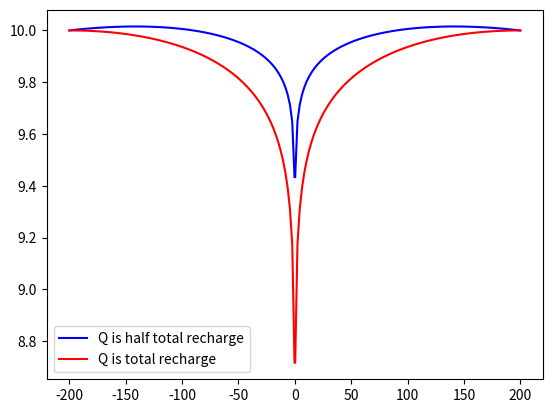
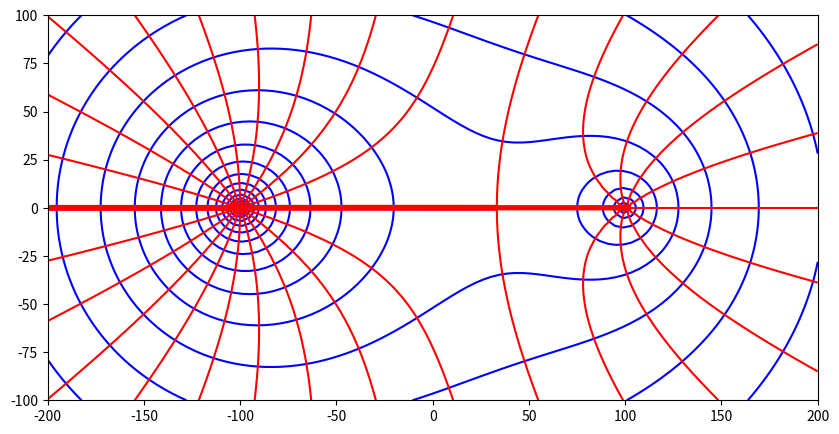
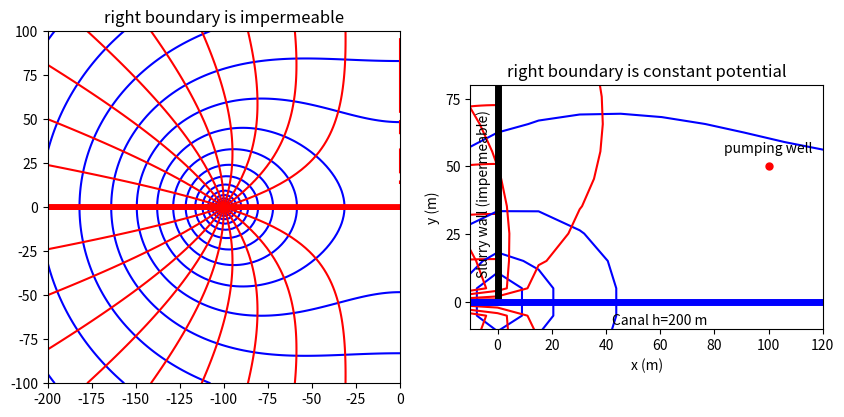
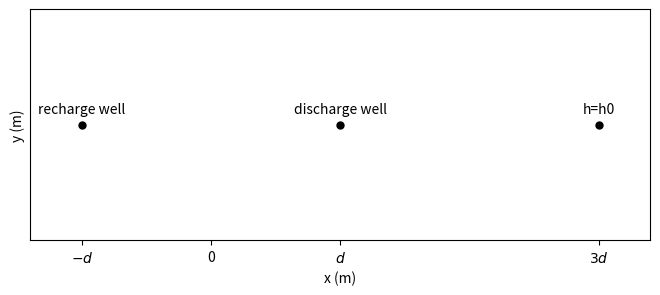

The matplotlib source for these figures, in order:
from pylab import *
%matplotlib inline

k = 10
N = 0.001
R = 200
hR = 10  # head at edge of island
rw = 0.3

Q1 = 0.5 * N * pi * R ** 2  # half total recharge
Q2 = N * pi * R ** 2  # total recharge
r = linspace(rw, R, 100)
PhiR = 0.5 * k * hR ** 2
Phi = -0.25 * N * (r ** 2 - R ** 2) + Q1 / (2 * pi) * log(r / R) + PhiR
h = sqrt(2 * Phi / k)
plot(r, h, 'b', label='Q is half total recharge')
plot(-r, h, 'b')
Phi = -0.25 * N * (r ** 2 - R ** 2) + Q2 / (2 * pi) * log(r / R) + PhiR
h = sqrt(2 * Phi / k)
plot(r, h, 'r', label='Q is total recharge')
plot(-r, h, 'r')
legend(loc='best');

x1 = -100
y1 = 0
Q1 = 100
x2 = 100
y2 = 0
Q2 = 50

x, y = meshgrid(linspace(-200, 200, 100), linspace(-100, 100, 100))
r1 = sqrt((x - x1) ** 2 + (y - y1) ** 2)
r2 = sqrt((x - x2) ** 2 + (y - y2) ** 2)
Phi = Q1 / (2 * pi) * log(r1) + Q2 / (2 * pi) * log(r2)
Psi = Q1 / (2 * pi) * arctan2(y, x - x1) + Q2 / (2 * pi) * arctan2(y, x - x2)
Phimin, Phimax = Phi.min(), Phi.max()
step = Q1 / 20

figure(figsize=(10, 5))
contour(x, y, Phi, arange(Phimin, Phimax, step), colors='b', linestyles='solid')
contour(x, y, Psi, arange(-Q1, Q1, step), colors='r', linestyles='solid')
axis('scaled');

x1 = -100
y1 = 0
x2 = 100
y2 = 0
Q = 100

x, y = meshgrid(linspace(-200, 0, 100), linspace(-100, 100, 100))
r1 = sqrt((x - x1) ** 2 + (y - y1) ** 2)
r2 = sqrt((x - x2) ** 2 + (y - y2) ** 2)

Phi = Q / (2 * pi) * log(r1 * r2)
Psi = Q / (2 * pi) * (arctan2(y, x - x1) + arctan2(y, x - x2))
Phimin, Phimax = Phi.min(), Phi.max()
step = Q / 20
figure(figsize=(10, 5))
subplot(121)
contour(x, y, Phi, arange(Phimin, Phimax, step), colors='b', linestyles='solid')
contour(x, y, Psi, arange(-Q1, Q1, step), colors='r', linestyle='-', linestyles='solid')
axis('scaled')
title('right boundary is impermeable')

Phi = Q / (2 * pi) * log(r1 / r2)
Psi = Q / (2 * pi) * (arctan2(y, x - x1) - arctan2(y, x - x2))
Phimin, Phimax = Phi.min(), Phi.max()
step = Q / 20
subplot(122)
contour(x, y, Phi, arange(Phimin, Phimax, step), colors='b', linestyles='solid')
contour(x, y, Psi, arange(-Q1, Q1, step), colors='r', linestyles='solid')
axis('scaled')
title('right boundary is constant potential');

Q = 100
Qx0 = 0.1
x, y = meshgrid(linspace(-1000, 500, 100), linspace(-500, 500, 100))
z = x + y * 1j
omega = Q / (2 * pi) * log(z) - Qx0 * z
Phimin = omega.real.min()
Phimax = omega.real.max()
contour(x, y, omega.real, arange(Phimin, Phimax, Q / 10), colors='b', linestyles='solid')
contour(x, y, omega.imag, arange(-Q, Q, Q / 10), colors='r', linestyles='solid')

theta = np.linspace(-3, 1e-4, 100)
r = Q / (2 * pi) * theta / (Qx0 * sin(theta))
plot(r * cos(theta), r * sin(theta), 'k', lw=2)
plot(r * cos(theta), -r * sin(theta), 'k', lw=2)
axis('scaled')
xlim(-1000, 500)
ylim(-500, 500);





plot([0, 0], [0, 80], 'k', lw=5)
text(-5, 40, 'Slurry wall (impermeable)', rotation=90, ha='center', va='center')
plot([-10, 120], [0, 0], 'b', lw=5)
text(60, -7, 'Canal h=200 m', ha='center', va='center')
yticks([0, 25, 50, 75])
xlabel('x (m)')
ylabel('y (m)')
plot(100, 50, 'ro', markersize=5)
text(100, 55, 'pumping well', ha='center')
plt.axis('scaled')
xlim(-10, 120)
ylim(-10, 80)



figure(figsize=(8, 3))
plot([-50, 50, 150], [0, 0, 0], 'ko', markersize=5)
text(-50, 0.5, 'recharge well', ha='center')
text(50, 0.5, 'discharge well', ha='center')
text(150, 0.5, 'h=h0', ha='center')
ylim(-5, 5)
xlim(-70, 170)
yticks([])
xlabel('x (m)')
ylabel('y (m)')
xticks([-50, 0, 50, 150], ['$-d$', 0, '$d$', '$3d$']);

